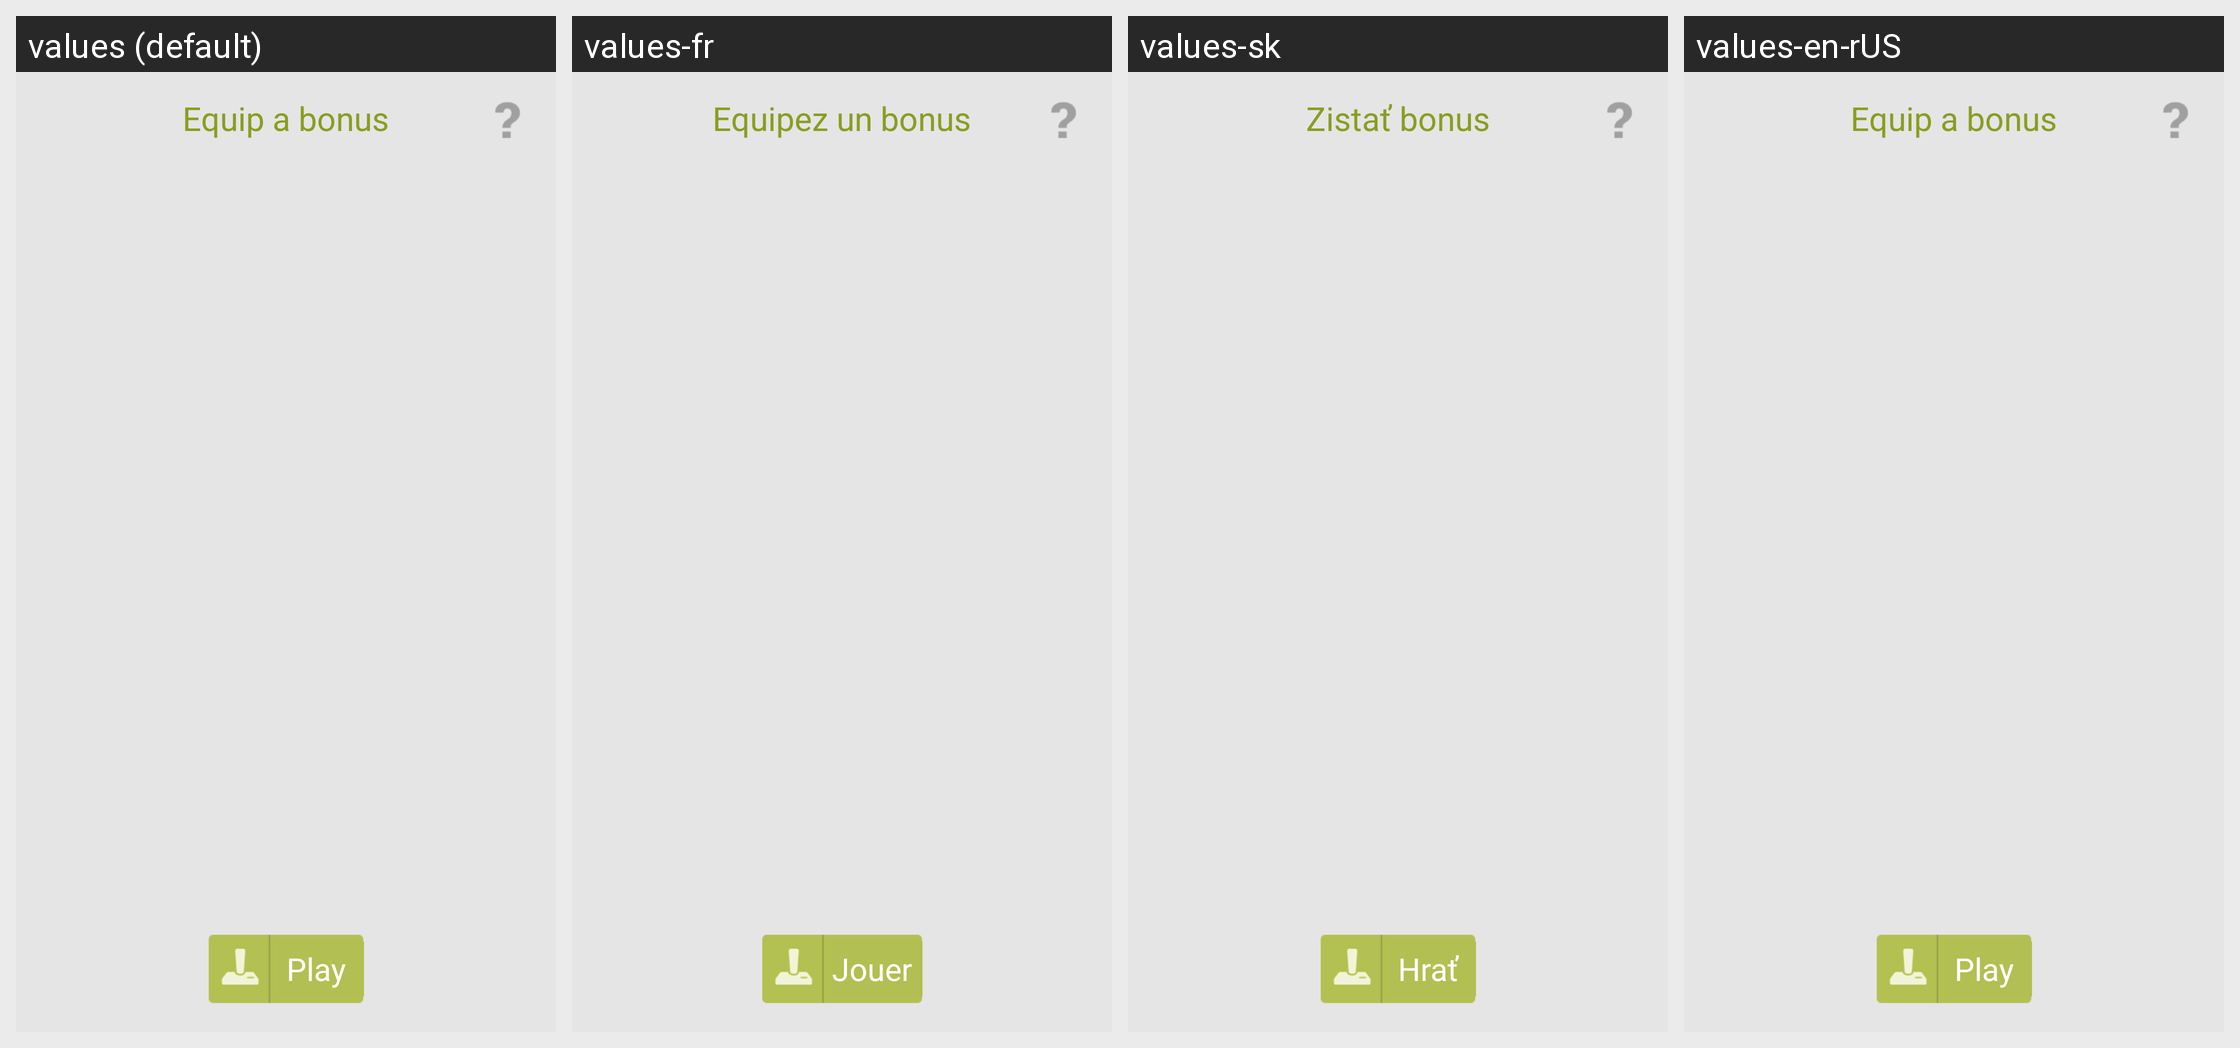

Locale-by-locale string values for the Android screen shown in this grid:
Android screen res/layout/fragment_bonus.xml rendered under 4 locales, left to right: values (default), values-fr, values-sk, values-en-rUS. Device: Nexus 5 (rendered at 1080×1920; each locale shown at half size, 540×960, under a caption strip naming it); theme ChaseWhisplyTheme.
Strings drawn on this screen, with the default value and each locale's value (text and hints the layout hard-codes, and strings that could not be matched under every locale, appear in the picture but are not listed):

bonus_title
  values: Equip a bonus
  values-fr: Equipez un bonus
  values-sk: Zistať bonus
  values-en-rUS: Equip a bonus  [not translated; the default value is used]

home_play
  values: Play
  values-fr: Jouer
  values-sk: Hrať
  values-en-rUS: Play  [not translated; the default value is used]
